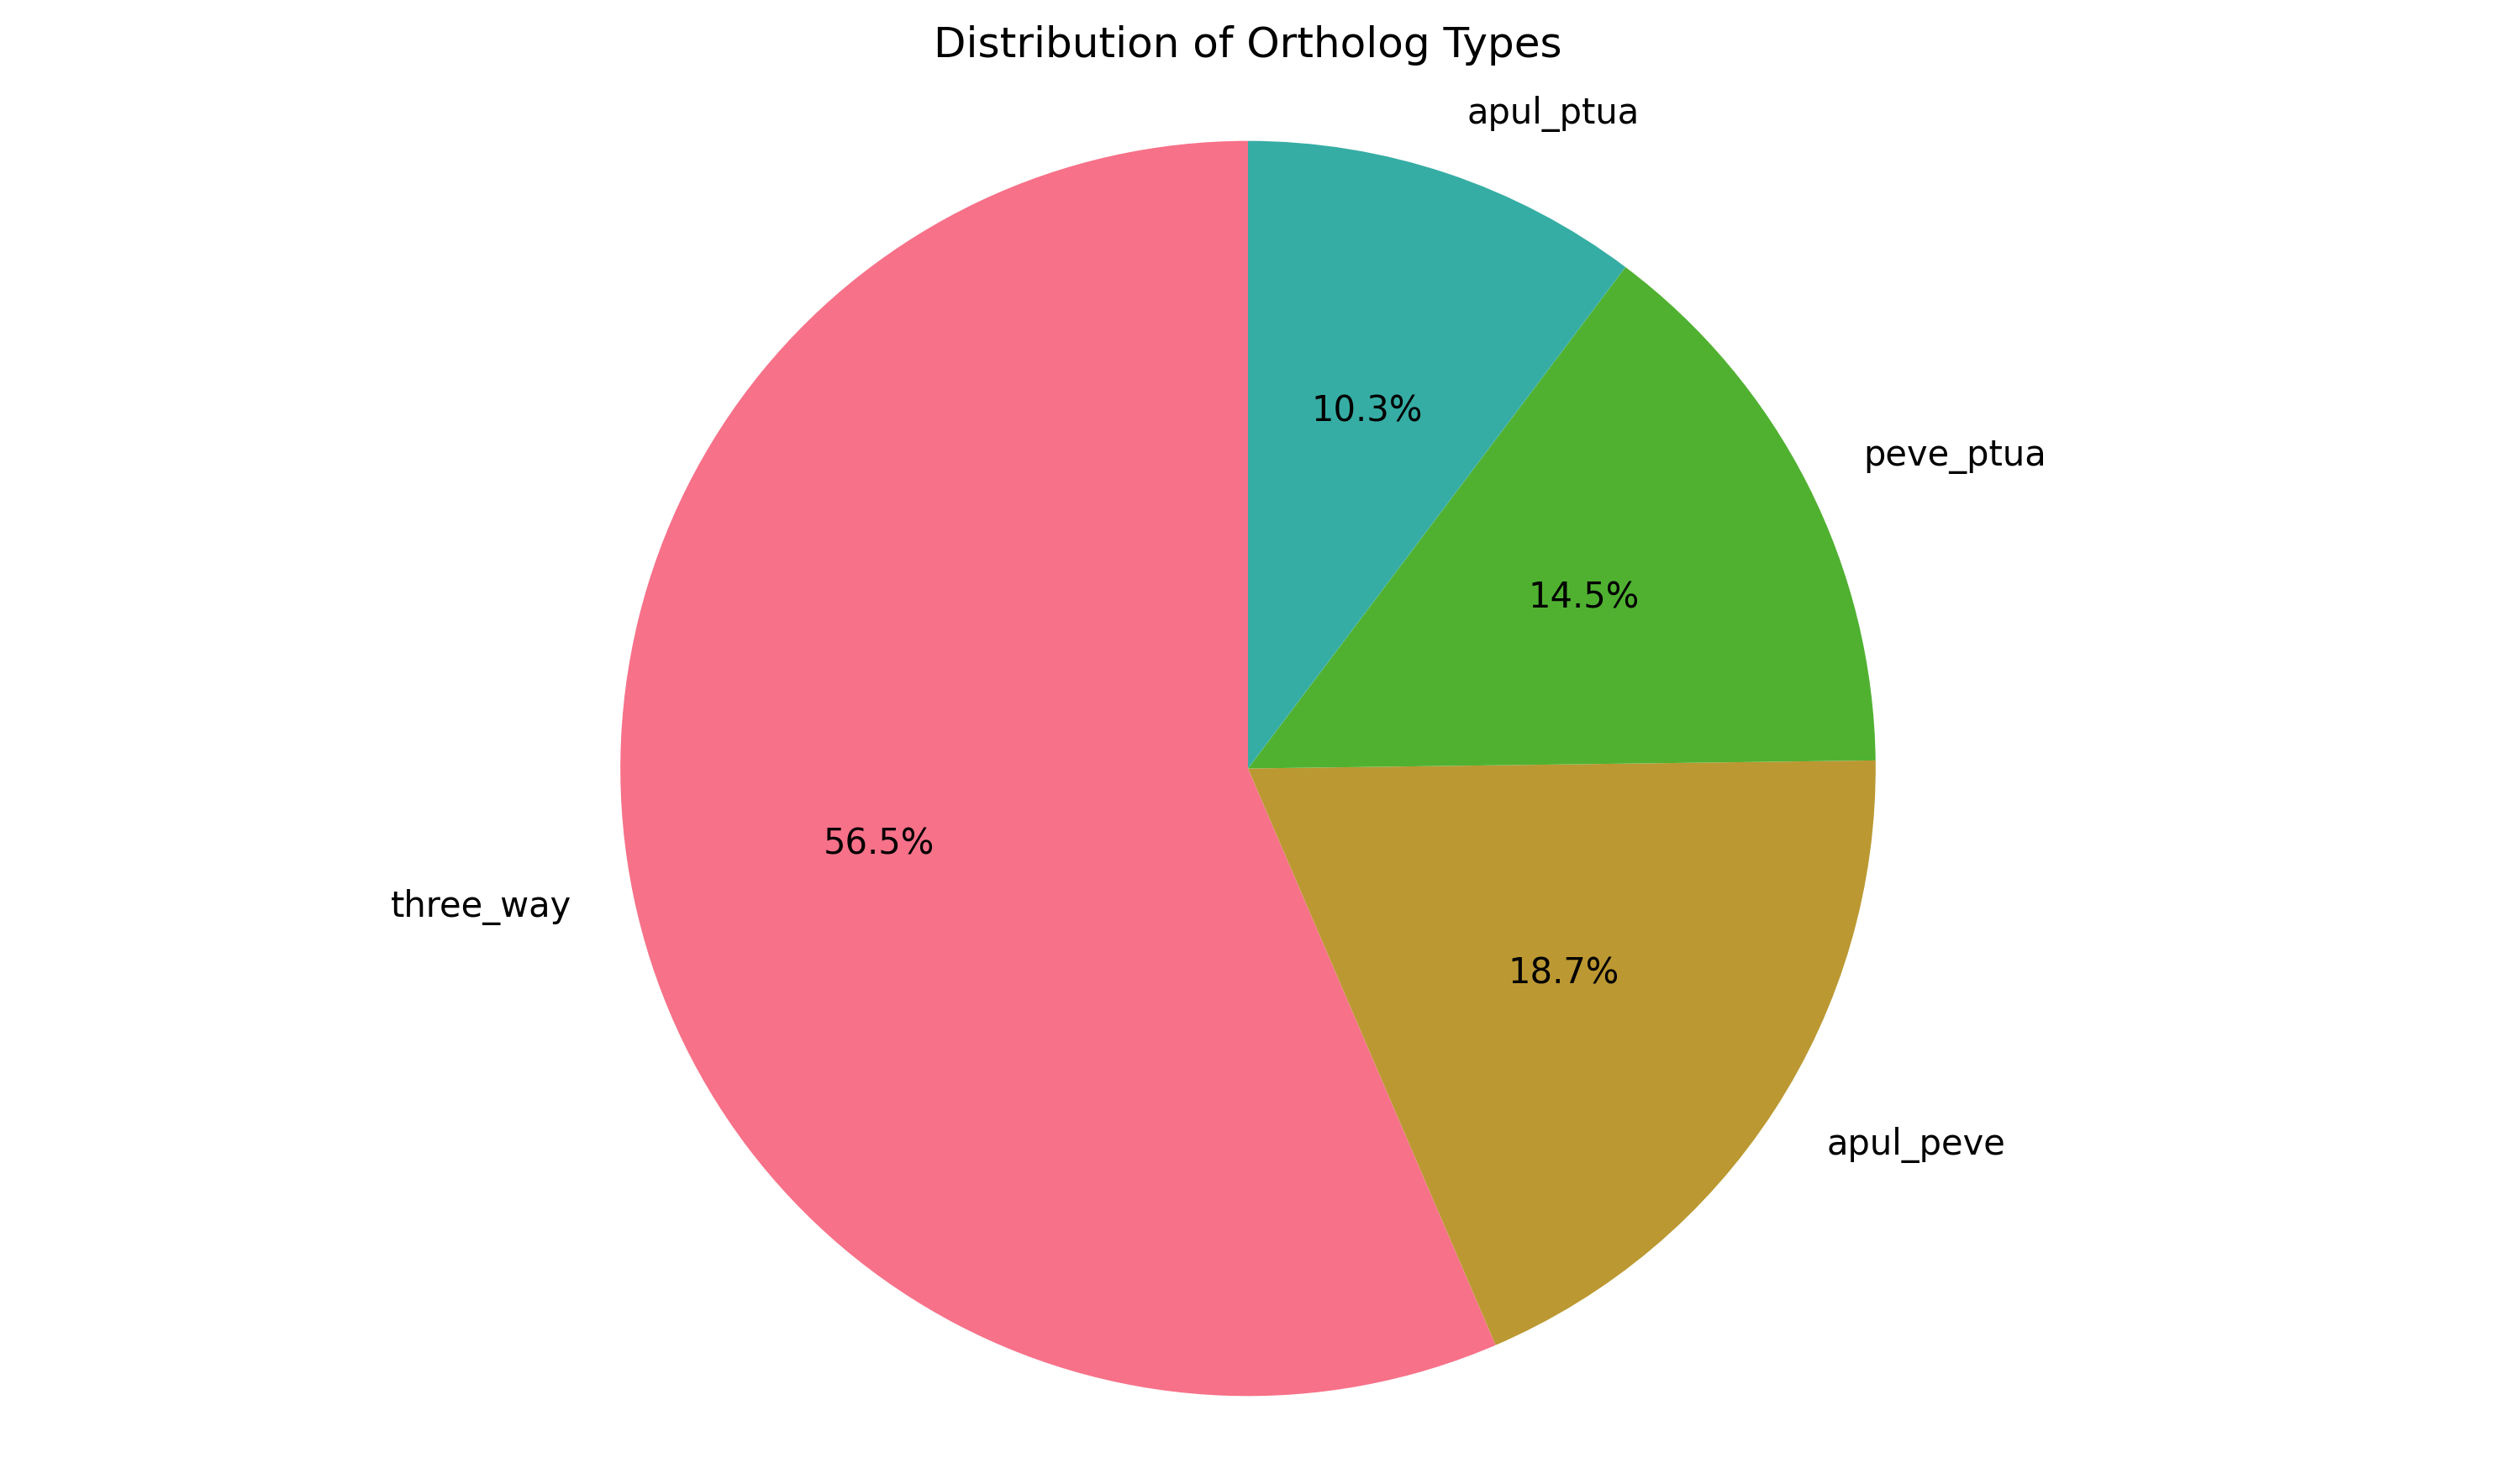

The table this chart was drawn from, first rows:
type, count, percentage
three_way, 10346, 56.5
apul_peve, 3436, 18.7
peve_ptua, 2662, 14.5
apul_ptua, 1882, 10.3
